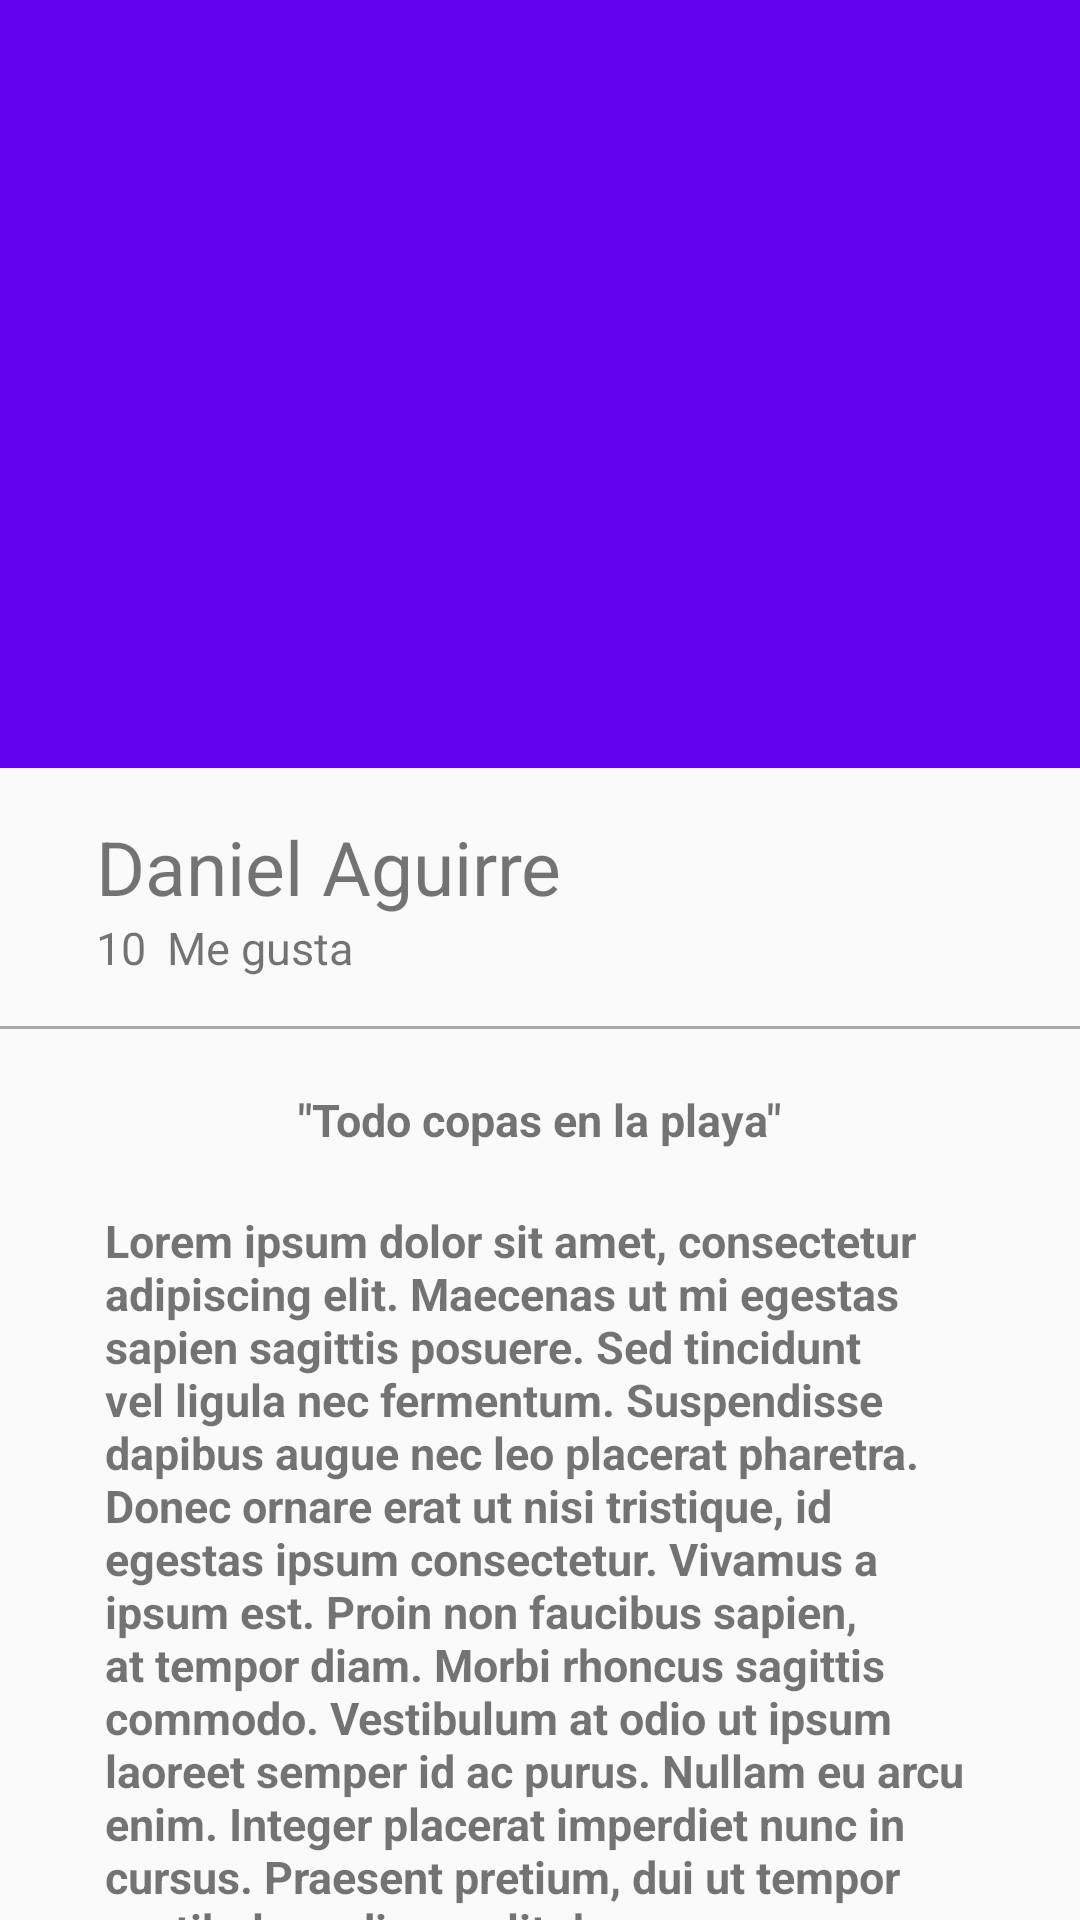

This screen was rendered from an Android layout file. Write that file and the resources it references.
<!-- AndroidManifest.xml: application theme AppTheme -->
<!-- res/layout/activity_picture_detail.xml -->
<?xml version="1.0" encoding="utf-8"?>
<android.support.design.widget.CoordinatorLayout
    xmlns:android="http://schemas.android.com/apk/res/android"
    xmlns:app="http://schemas.android.com/apk/res-auto"
    xmlns:tools="http://schemas.android.com/tools"
    android:layout_width="match_parent"
    android:layout_height="match_parent"
    android:fitsSystemWindows="true"
    tools:context="com.example.daniel.platzigram.view.PictureDetailActivity">

    <android.support.design.widget.AppBarLayout
        android:id="@+id/appBar"
        android:layout_width="match_parent"
        android:layout_height="@dimen/appbarlayout_heigh"
        android:theme="@style/ThemeOverlay.AppCompat.Dark.ActionBar" >

        <android.support.design.widget.CollapsingToolbarLayout
            android:id="@+id/collapsingToolbar"
            android:layout_height="match_parent"
            android:layout_width="match_parent"
            app:layout_scrollFlags="scroll|exitUntilCollapsed"
            app:contentScrim="@color/colorPrimary"
            >

            <ImageView
                android:id="@+id/imageHeader"
                android:layout_width="match_parent"
                android:layout_height="match_parent"
                android:scaleType="centerCrop"
                android:background="@drawable/image"
                app:layout_collapseMode="parallax"
                />

            <android.support.v7.widget.Toolbar
                android:id="@+id/toolbar"
                android:layout_width="match_parent"
                android:layout_height="?attr/actionBarSize"
                app:popupTheme="@style/ThemeOverlay.AppCompat.Light"
                app:layout_collapseMode="pin"/>

        </android.support.design.widget.CollapsingToolbarLayout>

    </android.support.design.widget.AppBarLayout>

    <android.support.v4.widget.NestedScrollView
        android:layout_height="match_parent"
        android:layout_width="match_parent"
        app:layout_behavior="@string/appbar_scrolling_view_behavior">

        <LinearLayout
            android:layout_width="match_parent"
            android:layout_height="match_parent"
            android:orientation="vertical"
            android:paddingTop="@dimen/activity_vertical_margin">

            <TextView
                android:id="@+id/userNameDetail"
                android:layout_width="wrap_content"
                android:layout_height="wrap_content"
                android:textSize="@dimen/textsize_usernamedetail"
                android:text="@string/username_card"
                android:paddingLeft="@dimen/padding_horizontal_login"
                android:paddingRight="@dimen/activity_vertical_margin"/>

            <LinearLayout
                android:layout_width="match_parent"
                android:layout_height="wrap_content"
                android:orientation="horizontal"
                android:paddingBottom="@dimen/activity_vertical_margin"
                android:paddingLeft="@dimen/padding_horizontal_login"
                android:paddingRight="@dimen/padding_horizontal_login">

                <TextView
                    android:id="@+id/likeNumberDetail"
                    android:layout_width="wrap_content"
                    android:layout_height="wrap_content"
                    android:textSize="@dimen/textsize_likenumberdetail"
                    android:text="10"
                    />

                <TextView
                    android:id="@+id/secondDetail"
                    android:layout_width="wrap_content"
                    android:layout_height="wrap_content"
                    android:textSize="@dimen/textsize_likenumberdetail"
                    android:text="@string/secondword_detail"
                    android:layout_marginLeft="@dimen/marginleft_secondword"
                    />
            </LinearLayout>
            <View
                android:layout_width="match_parent"
                android:layout_height="@dimen/height_divider"
                android:background="@android:color/darker_gray"/>

            <TextView
                android:id="@+id/titleImagee"
                android:layout_width="wrap_content"
                android:layout_height="wrap_content"
                android:textSize="@dimen/textsize_likenumberdetail"
                android:text="@string/titleimagedetail"
                android:layout_gravity="center_horizontal"
                android:textStyle="bold"
                android:paddingTop="@dimen/paddingtop_titleimagedetail"
                />

            <TextView
                android:id="@+id/textContentImageDetail"
                android:layout_width="wrap_content"
                android:layout_height="wrap_content"
                android:textSize="@dimen/textsize_likenumberdetail"
                android:text="@string/lorem"
                android:layout_gravity="center_horizontal"
                android:textStyle="bold"
                android:paddingTop="@dimen/paddingtop_titleimagedetail"
                android:paddingLeft="@dimen/padding_horizontal_textcontentdetail"
                android:paddingRight="@dimen/padding_horizontal_textcontentdetail"
                />

        </LinearLayout>

    </android.support.v4.widget.NestedScrollView>

</android.support.design.widget.CoordinatorLayout>
<!-- resources referenced by this layout -->
<resources>
  <dimen name="activity_vertical_margin">16dp</dimen>
  <dimen name="appbarlayout_heigh">256dp</dimen>
  <dimen name="height_divider">1dp</dimen>
  <dimen name="marginleft_secondword">7dp</dimen>
  <dimen name="padding_horizontal_login">32dp</dimen>
  <dimen name="padding_horizontal_textcontentdetail">35dp</dimen>
  <dimen name="paddingtop_titleimagedetail">20dp</dimen>
  <dimen name="textsize_likenumberdetail">15sp</dimen>
  <dimen name="textsize_usernamedetail">25sp</dimen>
  <string name="secondword_detail">Me gusta</string>
  <string name="titleimagedetail">\"Todo copas en la playa\"</string>
  <string name="username_card">Daniel Aguirre</string>
</resources>
